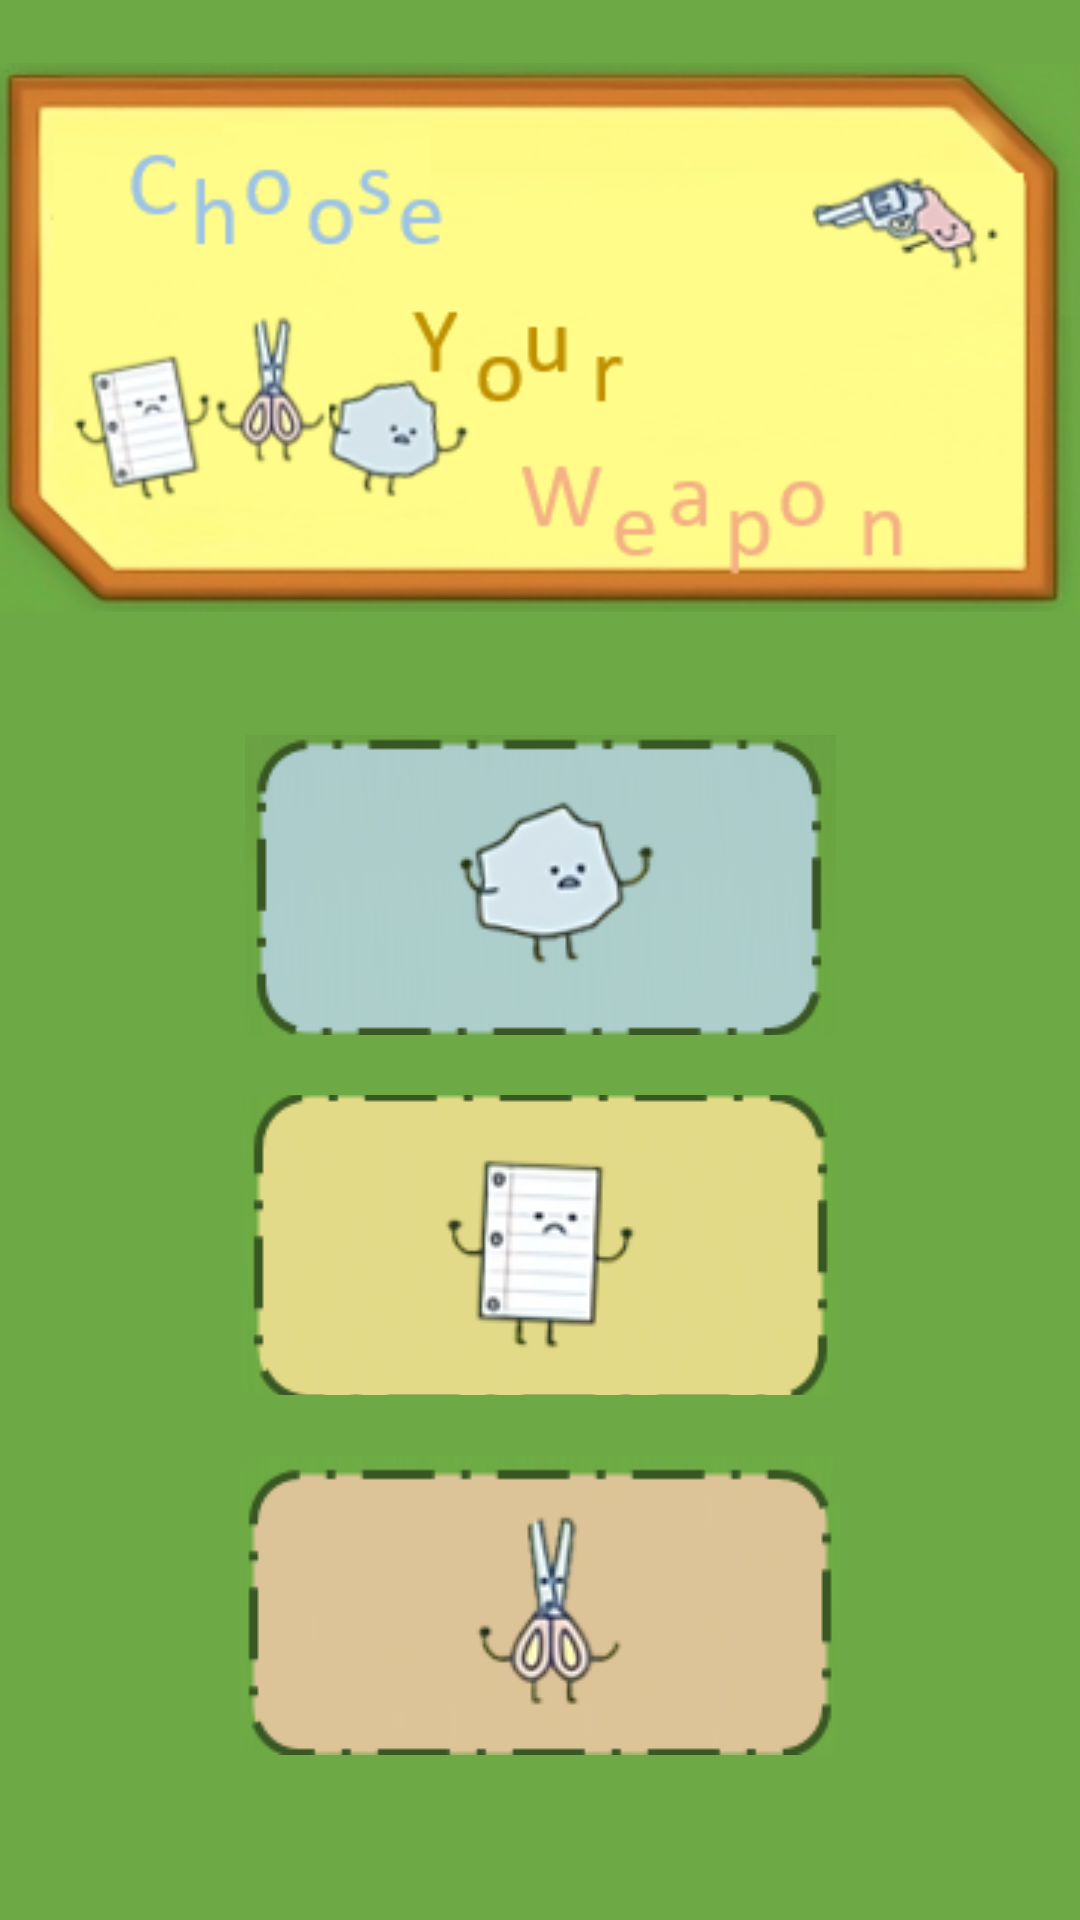

Layout XML and referenced resources for this Android screen:
<!-- AndroidManifest.xml: application theme Theme.RPCS -->
<!-- res/layout/activity_pvsp.xml -->
<?xml version="1.0" encoding="utf-8"?>
<LinearLayout
    xmlns:android="http://schemas.android.com/apk/res/android"
    xmlns:app="http://schemas.android.com/apk/res-auto"
    xmlns:tools="http://schemas.android.com/tools"
    android:id="@+id/main"
    android:layout_width="match_parent"
    android:layout_height="match_parent"
    android:background="#6DA945"
    android:orientation="vertical"
    tools:context=".pvsp">

    <ImageView
        android:layout_width="wrap_content"
        android:layout_height="wrap_content"
        android:src="@drawable/background"
        android:layout_marginTop="20dp"
        android:layout_gravity="center"/>


    <ImageButton
        android:layout_width="200dp"
        android:layout_height="100dp"
        android:src="@drawable/rock"
        android:layout_marginTop="40dp"
        android:layout_gravity="center"
        android:id="@+id/imagebtnrock"/>
    <ImageButton
        android:layout_width="200dp"
        android:layout_height="100dp"
        android:src="@drawable/paper"
        android:layout_marginTop="20dp"
        android:layout_gravity="center"
        android:id="@+id/imagebtnpaper"/>
    <ImageButton
        android:layout_width="200dp"
        android:layout_height="100dp"
        android:src="@drawable/scissors"
        android:layout_gravity="center"
        android:layout_marginTop="20dp"
        android:id="@+id/imagebtnscissors"/>




</LinearLayout>
<!-- resources referenced by this layout -->
<resources>
  <!-- drawable background: png bitmap (drawable, 63044 bytes) -->
  <!-- drawable paper: png bitmap (drawable, 13431 bytes) -->
  <!-- drawable rock: png bitmap (drawable, 14207 bytes) -->
  <!-- drawable scissors: png bitmap (drawable, 9702 bytes) -->
  <style name="Theme.RPCS" parent="Base.Theme.RPCS" />
  <style name="Base.Theme.RPCS" parent="Theme.Material3.DayNight.NoActionBar">
          
          
      </style>
</resources>
